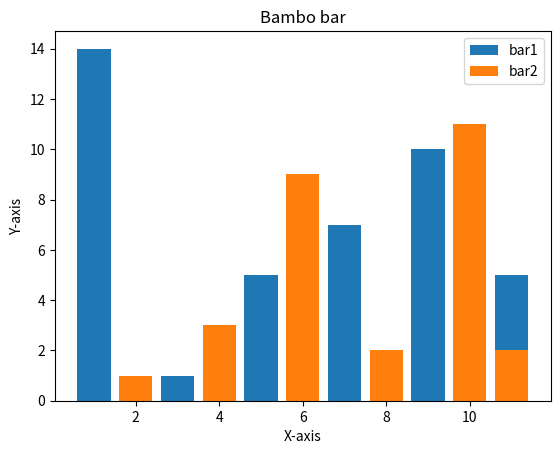

Recreate this plot in Python.
import matplotlib.pyplot as plt

x1 = [1,3,5,7,9,11]
y1 = [14,1,5,7,10,5]

x2 = [2,4,6,8,10,11]
y2 = [1,3,9,2,11,2]

plt.bar(x1,y1,label = 'bar1')
plt.bar(x2,y2,label = 'bar2')

plt.xlabel('X-axis')
plt.ylabel('Y-axis')

plt.title('Bambo bar')
plt.legend()
plt.show()

